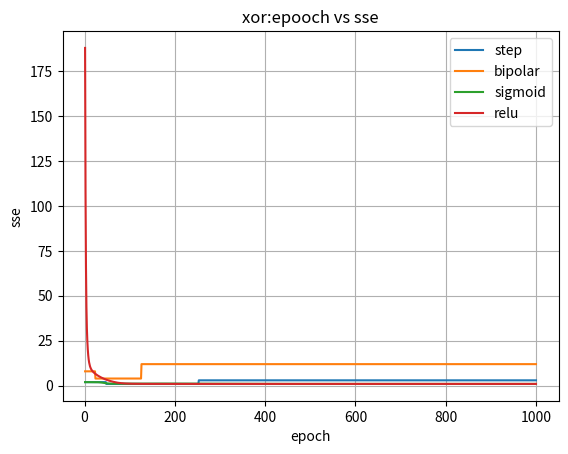

Reproduce this figure in Python.
import math
import matplotlib.pyplot as plt

def step(x):
    if x >= 0:
        return 1
    else:
        return 0
def bipolar(x):
    if x > 0:
        return 1
    elif x < 0:
        return -1
    else:
        return 0
def sigmoid(x):
    return 1 / (1 + math.exp(-x))
def relu(x):
    if x > 0:
        return x
    else:
        return 0
def summ(a, b, w0, w1, w2):
    return w0 + w1*a + w2*b
def calc_err(t, y):
    return t - y
def upd(w0, w1, w2, a, b, e, lr):
    w0 = w0 + lr*e
    w1 = w1 + lr*e*a
    w2 = w2 + lr*e*b
    return w0, w1, w2
def sse_calc(x, t, w0, w1, w2, act):
    sse = 0
    for i in range(len(x)):
        a, b = x[i]
        net = summ(a, b, w0, w1, w2)
        y = act(net)
        e = calc_err(t[i], y)
        sse += e**2
    return sse
def train(x, t, act, w0, w1, w2, lr):
    errs = []
    for ep in range(1, 1001):
        for i in range(len(x)):
            a, b = x[i]
            net = summ(a, b, w0, w1, w2)
            y = act(net)
            e = calc_err(t[i], y)
            w0, w1, w2 = upd(w0, w1, w2,a, b, e, lr)
        sse = sse_calc(x, t,w0, w1, w2,act)
        errs.append(sse)
        if sse <= 0.002:
            break
    return ep, w0, w1, w2, errs
x = [[0, 0],[0, 1],[1, 0],[1, 1]]
t = [0, 1, 1, 0]
w0 = 10
w1 = 0.2
w2 = -0.75
lr = 0.05
ep_st, ws0, ws1, ws2, err_st = train(x, t, step,w0, w1, w2, lr)
tb = [-1, 1, 1, -1]
ep_bp, wb0, wb1, wb2, err_bp = train(x, tb, bipolar,w0, w1, w2, lr)
ep_sg, wg0, wg1, wg2, err_sg = train(x, t, sigmoid,w0, w1, w2, lr)
ep_rl, wr0, wr1, wr2, err_rl = train(x, t, relu,w0, w1, w2, lr)
print("XOR Gate")
print("epochs:")
print("step:", ep_st)
print("biploar :", ep_bp)
print("sigmoid:", ep_sg)
print("relu:", ep_rl)
print("sse:")
print("step:", err_st[-1])
print("bipolar:", err_bp[-1])
print("sigmoid:", err_sg[-1])
print("relu:", err_rl[-1])
plt.plot(range(1, len(err_st) + 1),err_st,label="step")
plt.plot(range(1, len(err_bp) + 1),err_bp,label="bipolar")
plt.plot(range(1, len(err_sg) + 1),err_sg,label="sigmoid")
plt.plot(range(1, len(err_rl) + 1),err_rl,label="relu")
plt.xlabel("epoch")
plt.ylabel("sse")
plt.title("xor:epooch vs sse")
plt.legend()
plt.grid()
plt.show()
